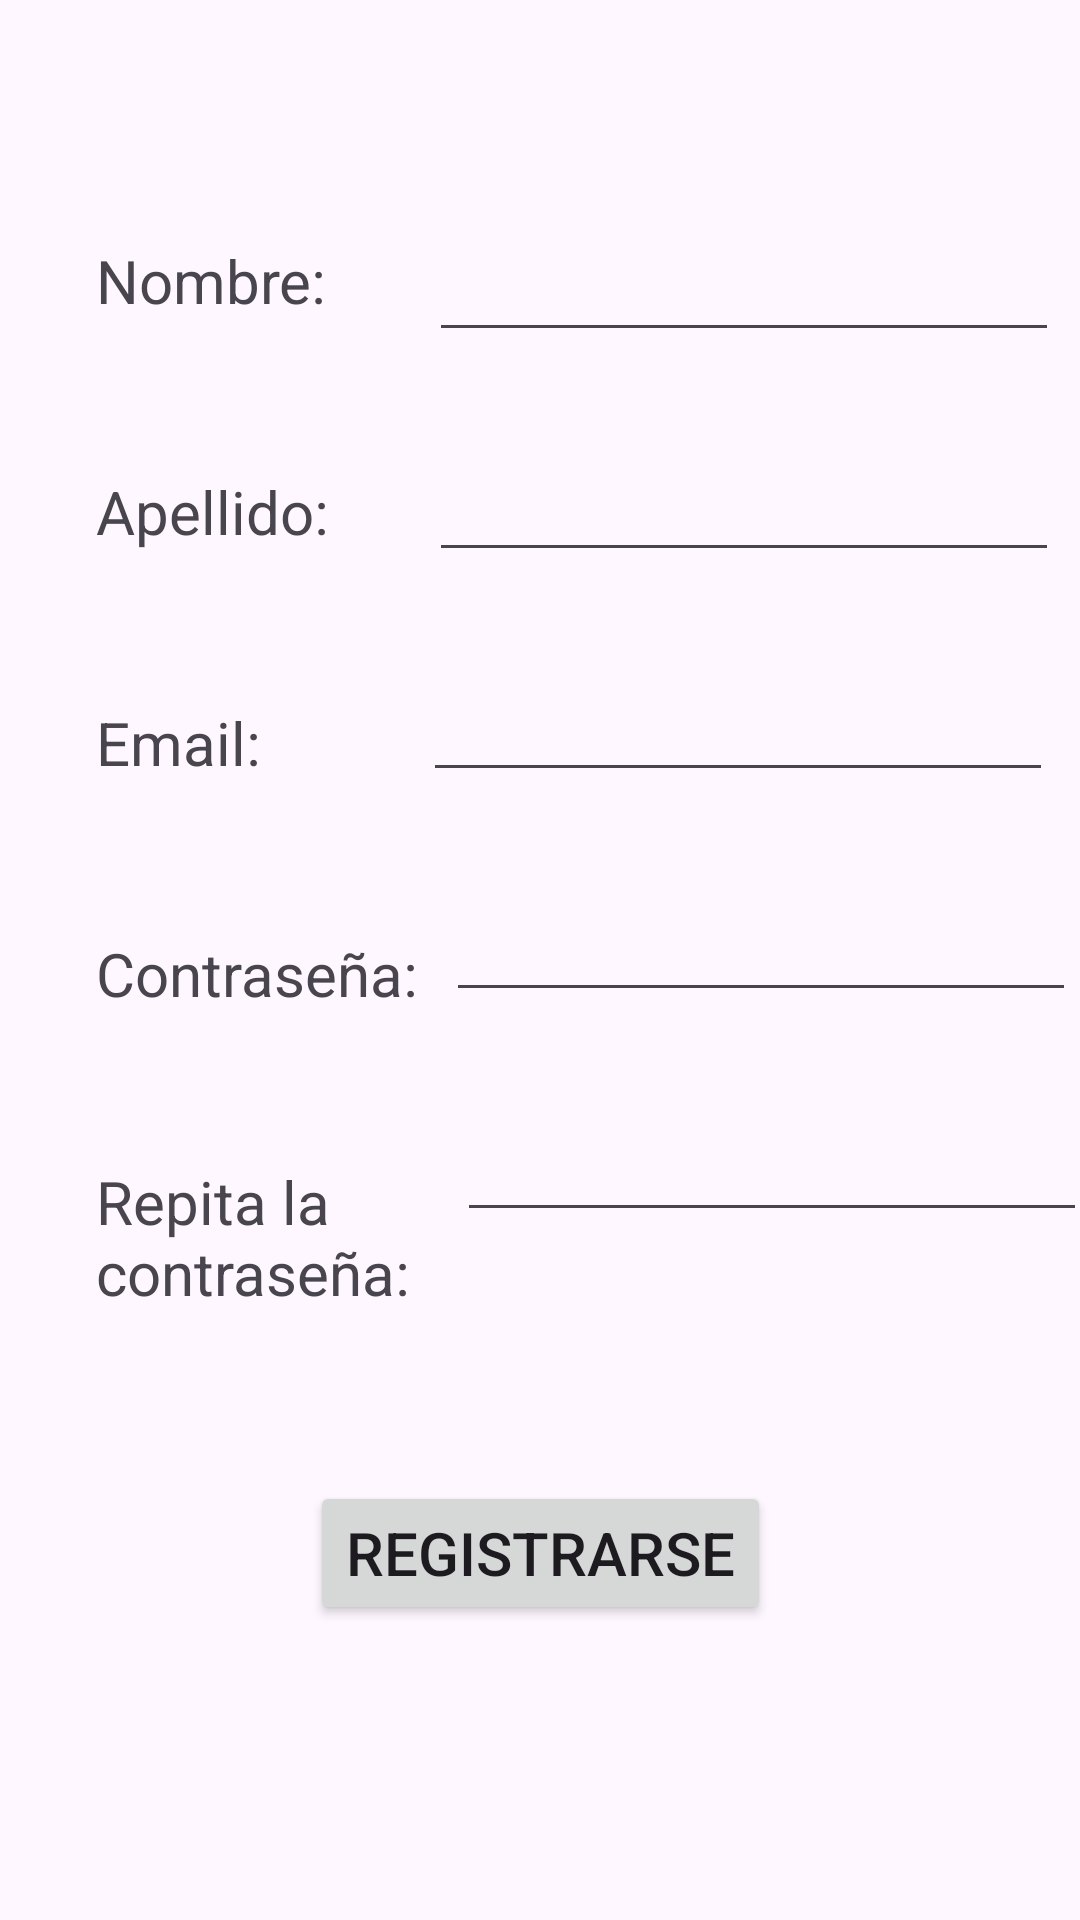

Android layout source for this screen:
<!-- AndroidManifest.xml: application theme Theme.Relevamientos -->
<!-- res/layout/fragment_register.xml -->
<?xml version="1.0" encoding="utf-8"?>
<androidx.constraintlayout.widget.ConstraintLayout xmlns:android="http://schemas.android.com/apk/res/android"
    xmlns:app="http://schemas.android.com/apk/res-auto"
    xmlns:tools="http://schemas.android.com/tools"
    android:id="@+id/frameLayout3"
    android:layout_width="match_parent"
    android:layout_height="match_parent"
    tools:context=".fragments.RegisterFragment" >

    <Button
        android:id="@+id/button"
        android:layout_width="wrap_content"
        android:layout_height="wrap_content"
        android:text="Registrarse"
        android:textSize="20sp"
        app:layout_constraintBottom_toBottomOf="parent"
        app:layout_constraintEnd_toEndOf="parent"
        app:layout_constraintStart_toStartOf="parent"
        app:layout_constraintTop_toTopOf="parent"
        app:layout_constraintVertical_bias="0.834" />

    <TextView
        android:id="@+id/textView2"
        android:layout_width="wrap_content"
        android:layout_height="wrap_content"
        android:layout_marginStart="32dp"
        android:layout_marginTop="80dp"
        android:text="Nombre:"
        android:textSize="20sp"
        app:layout_constraintStart_toStartOf="parent"
        app:layout_constraintTop_toTopOf="parent" />

    <TextView
        android:id="@+id/textView3"
        android:layout_width="wrap_content"
        android:layout_height="wrap_content"
        android:layout_marginStart="32dp"
        android:layout_marginTop="50dp"
        android:text="Apellido:"
        android:textSize="20sp"
        app:layout_constraintStart_toStartOf="parent"
        app:layout_constraintTop_toBottomOf="@+id/textView2" />

    <TextView
        android:id="@+id/textView4"
        android:layout_width="wrap_content"
        android:layout_height="wrap_content"
        android:layout_marginStart="32dp"
        android:layout_marginTop="50dp"
        android:text="Email:"
        android:textSize="20sp"
        app:layout_constraintStart_toStartOf="parent"
        app:layout_constraintTop_toBottomOf="@+id/textView3" />

    <TextView
        android:id="@+id/textView6"
        android:layout_width="125dp"
        android:layout_height="53dp"
        android:layout_marginStart="32dp"
        android:layout_marginTop="50dp"
        android:text="Repita la contraseña:"
        android:textSize="20sp"
        app:layout_constraintStart_toStartOf="parent"
        app:layout_constraintTop_toBottomOf="@+id/textView7" />

    <TextView
        android:id="@+id/textView7"
        android:layout_width="113dp"
        android:layout_height="26dp"
        android:layout_marginStart="32dp"
        android:layout_marginTop="50dp"
        android:text="Contraseña:"
        android:textSize="20sp"
        app:layout_constraintStart_toStartOf="parent"
        app:layout_constraintTop_toBottomOf="@+id/textView4" />

    <EditText
        android:id="@+id/editTextTextPassword"
        android:layout_width="wrap_content"
        android:layout_height="wrap_content"
        android:layout_marginTop="32dp"
        android:ems="10"
        android:inputType="textPassword"
        app:layout_constraintEnd_toEndOf="parent"
        app:layout_constraintHorizontal_bias="0.75"
        app:layout_constraintStart_toEndOf="@+id/textView7"
        app:layout_constraintTop_toBottomOf="@+id/editTextTextEmailAddress" />

    <EditText
        android:id="@+id/editTextText"
        android:layout_width="wrap_content"
        android:layout_height="wrap_content"
        android:layout_marginTop="76dp"
        android:ems="10"
        android:inputType="text"
        app:layout_constraintEnd_toEndOf="parent"
        app:layout_constraintHorizontal_bias="0.826"
        app:layout_constraintStart_toEndOf="@+id/textView2"
        app:layout_constraintTop_toTopOf="parent" />

    <EditText
        android:id="@+id/editTextText2"
        android:layout_width="wrap_content"
        android:layout_height="wrap_content"
        android:layout_marginTop="32dp"
        android:ems="10"
        android:inputType="text"
        app:layout_constraintEnd_toEndOf="parent"
        app:layout_constraintHorizontal_bias="0.824"
        app:layout_constraintStart_toEndOf="@+id/textView3"
        app:layout_constraintTop_toBottomOf="@+id/editTextText" />

    <EditText
        android:id="@+id/editTextTextPassword2"
        android:layout_width="wrap_content"
        android:layout_height="wrap_content"
        android:layout_marginTop="32dp"
        android:ems="10"
        android:inputType="textPassword"
        app:layout_constraintEnd_toEndOf="parent"
        app:layout_constraintHorizontal_bias="0.67"
        app:layout_constraintStart_toEndOf="@+id/textView6"
        app:layout_constraintTop_toBottomOf="@+id/editTextTextPassword" />

    <EditText
        android:id="@+id/editTextTextEmailAddress"
        android:layout_width="wrap_content"
        android:layout_height="wrap_content"
        android:layout_marginTop="32dp"
        android:ems="10"
        android:inputType="textEmailAddress"
        app:layout_constraintEnd_toEndOf="parent"
        app:layout_constraintHorizontal_bias="0.859"
        app:layout_constraintStart_toEndOf="@+id/textView4"
        app:layout_constraintTop_toBottomOf="@+id/editTextText2" />
</androidx.constraintlayout.widget.ConstraintLayout>
<!-- resources referenced by this layout -->
<resources>
  <style name="Theme.Relevamientos" parent="Base.Theme.Relevamientos" />
  <style name="Base.Theme.Relevamientos" parent="Theme.Material3.DayNight.NoActionBar">
          
          
      </style>
</resources>
